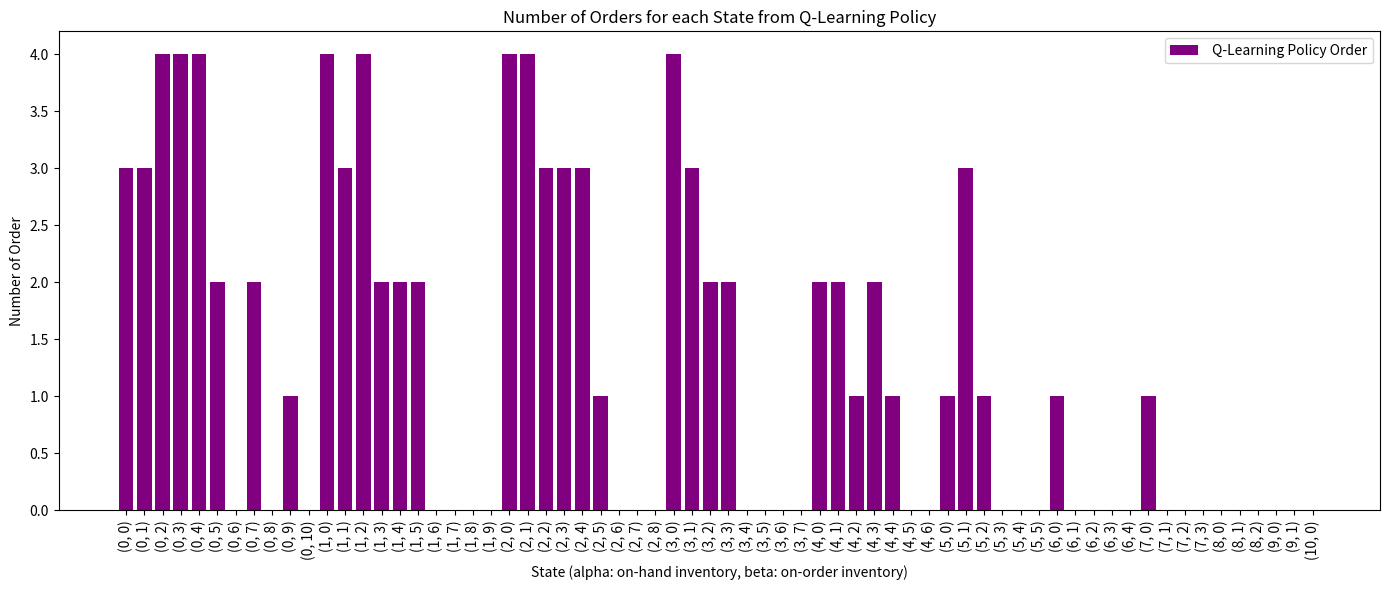

The script that saved this image: (Note: this script raises an exception after producing the figure.)
import numpy as np
import random
import matplotlib.pyplot as plt

class QLearningInventory:
    def __init__(self, user_capacity, poisson_lambda, holding_cost, stockout_cost, 
                 gamma, alpha, epsilon, episodes, max_actions_per_episode):
        
        # Initialize parameters
        self.user_capacity = user_capacity
        self.poisson_lambda = poisson_lambda
        self.holding_cost = holding_cost
        self.stockout_cost = stockout_cost
        self.gamma = gamma
        self.alpha = alpha
        self.epsilon = epsilon
        self.episodes = episodes
        self.max_actions_per_episode = max_actions_per_episode
        self.batch = []  # Initialize the batch to store experiences

    def initialize_Q(self):
        # Initialize the Q-table as a dictionary
        Q = {}
        for alpha in range(self.user_capacity + 1):
            for beta in range(self.user_capacity + 1 - alpha):
                state = (alpha, beta)
                Q[state] = {}
                max_action = self.user_capacity - (alpha + beta)
                for action in range(max_action + 1):
                    Q[state][action] = np.random.uniform(0, 1)  # Small random values
        return Q

    def simulate_transition_and_reward(self, state, action):

        alpha, beta = state
        init_inv = alpha + beta
        demand = np.random.poisson(self.poisson_lambda)
        
        new_alpha = max(0, init_inv - demand)
        holding_cost = -new_alpha * self.holding_cost
        stockout_cost = 0
        
        if demand > init_inv:
            stockout_cost = -(demand - init_inv) * self.stockout_cost
        
        reward = holding_cost + stockout_cost
        next_state = (new_alpha, action)
        
        return next_state, reward

    def choose_action(self, state):

        # Epsilon-greedy action selection
        if np.random.rand() < self.epsilon:
            return np.random.choice(self.user_capacity - (state[0] + state[1]) + 1)
        else:
            return max(self.Q[state], key=self.Q[state].get)

    def update_Q(self, batch):
        # Batch update of the Q-table
        for state, action, reward, next_state in batch:
            best_next_action = max(self.Q[next_state], key=self.Q[next_state].get)
            td_target = reward + self.gamma * self.Q[next_state][best_next_action]
            td_error = td_target - self.Q[state][action]
            self.Q[state][action] += self.alpha * td_error

    def train(self):

        self.Q = self.initialize_Q()  # Reinitialize Q-table for each training run

        for episode in range(self.episodes):
            alpha_0 = random.randint(0, self.user_capacity)
            beta_0 = random.randint(0, self.user_capacity - alpha_0)
            state = (alpha_0, beta_0)
            #total_reward = 0
            self.batch = []  # Reset the batch at the start of each episode
            action_taken = 0
            while action_taken < self.max_actions_per_episode:
                action = self.choose_action(state)
                next_state, reward = self.simulate_transition_and_reward(state, action)
                self.batch.append((state, action, reward, next_state))  # Collect experience
                state = next_state
                action_taken += 1
            
            self.update_Q(self.batch)  # Update Q-table using the batch
            

    def get_optimal_policy(self):
        optimal_policy = {}
        for state in self.Q.keys():
            optimal_policy[state] = max(self.Q[state], key=self.Q[state].get)
        return optimal_policy
    
    def test_policy(self, policy, episodes):
        """
        Test a given policy on the environment and calculate the total reward.

        Args:
            policy (dict): A dictionary mapping states to actions.
            episodes (int): The number of episodes to simulate.

        Returns:
            float: The total reward accumulated over all episodes.
        """
        total_reward = 0
        alpha_0 = random.randint(0, self.user_capacity)
        beta_0 = random.randint(0, self.user_capacity - alpha_0)
        state = (alpha_0, beta_0)  # Initialize the state
        
        for _ in range(episodes):

            action = policy.get(state, 0)
            next_state, reward = self.simulate_transition_and_reward(state, action)
            total_reward += reward
            state = next_state

        return total_reward

# Example usage:
## Define the parameters
user_capacity = 10
poisson_lambda = 4
holding_cost = 8
stockout_cost = 10
gamma = 0.9
alpha = 0.1
epsilon = 0.1
episodes = 1000
max_actions_per_episode = 1000


## Define the Class
ql = QLearningInventory(user_capacity, poisson_lambda, holding_cost, stockout_cost, gamma, 
                        alpha, epsilon, episodes, max_actions_per_episode)

## Train Agent
ql.train()

## Get the Optimal Policy
optimal_policy = ql.get_optimal_policy()



# Visualize the qlearning policy

states = list(optimal_policy.keys())

## Number of states
n_states = len(states)

## Create positions for bars with a small offset
x = np.arange(n_states)  # Positions for the states on the x-axis

## Create a grouped bar chart
fig, ax = plt.subplots(figsize=(14, 6))

## Plot optimal policy bars
ax.bar(x, [optimal_policy[state] for state in states], 
       label=' Q-Learning Policy Order', color='purple')

## Plot simple policy bars next to the optimal policy bars

## Set labels and titles
ax.set_xlabel('State (alpha: on-hand inventory, beta: on-order inventory)')
ax.set_ylabel('Number of Order')
ax.set_xticks(x)  # Center the ticks between the bars
ax.set_xticklabels(states, rotation=90)
ax.set_title('Number of Orders for each State from Q-Learning Policy')

## Add legend
ax.legend()

## Display plot
plt.tight_layout()

## Save the plot after displaying it
plt.savefig('./Fig/qlearningpolicy.png', dpi=300)



# Create a simple policy
def order_up_to_policy(state, user_capacity, target_level):
    alpha, beta = state
    max_possible_order = user_capacity - (alpha + beta)
    desired_order = max(0, target_level - (alpha + beta))
    return min(max_possible_order, desired_order)


target_level = 10
simple_policy = {state: order_up_to_policy(state, user_capacity, target_level) for state in optimal_policy.keys()}



# Visualize the simple policy and Q -learning

# Create positions for bars with a small offset
bar_width = 0.35  # Width of each bar
x = np.arange(n_states)  # Positions for the states on the x-axis

# Create a grouped bar chart
fig, ax = plt.subplots(figsize=(14, 6))

# Plot optimal policy bars
ax.bar(x, [optimal_policy[state] for state in states], width=bar_width, color='purple', label=' Q-Learning Policy Order')

# Plot simple policy bars next to the optimal policy bars
ax.bar(x + bar_width, [simple_policy[state] for state in states], width=bar_width, color='orange', label='Simple Policy Order')

# Set labels and titles
ax.set_xlabel('State (alpha: on-hand inventory, beta: on-order inventory)')
ax.set_ylabel('Number of Order')
ax.set_xticks(x + bar_width / 2)  # Center the ticks between the bars
ax.set_xticklabels(states, rotation=90)
ax.set_title('Comparison of Orders Between Q-Learning Policy and Simple Policy')

# Add legend
ax.legend()

# Display plot
plt.tight_layout()

# Save the plot in high quality
plt.savefig('./Fig/plot_comp.png', dpi=300)


# Test the optimal policy vs a simple policy
episodes_val = 10000
total_reward_qlearning = ql.test_policy(optimal_policy, episodes_val)
print("Total Reward with Q-Learning Policy", total_reward_qlearning)

target_level = 10
simple_policy = {state: order_up_to_policy(state, user_capacity, target_level) for state in optimal_policy.keys()}

# Test the simple policy
total_reward_simp = ql.test_policy(simple_policy, episodes_val)
print("Total Reward with Simple Policy:", total_reward_simp)

fig, ax = plt.subplots(figsize=(14, 6))

# Create a bar plot with narrower bars
labels = ['Q-Learning Policy', 'Simple Policy']
rewards = [-total_reward_qlearning, -total_reward_simp]

plt.bar(labels, rewards, width=0.4)  # Set the width to 0.4
plt.xlabel('Policy')
plt.ylabel('Total Cost of Running Inventory')
plt.title('Comparison of Total Costs Following Two Policies')

plt.savefig('./Fig/plot_comp_rewards.png', dpi=300)

plt.show()